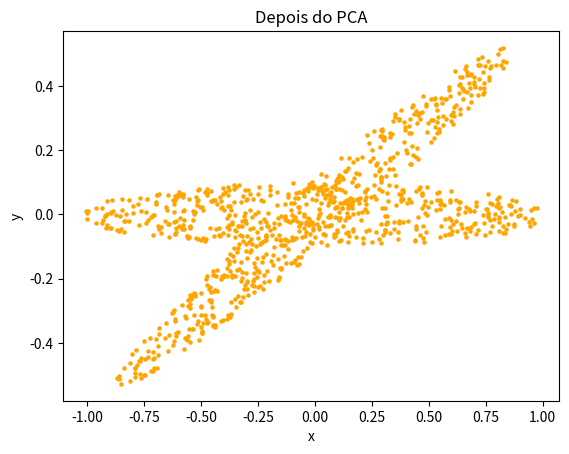

This figure's Python source:
""" PCA
[redacted]
  05/2020

  Nesse programa vamos gerar um padrão circular de pontos uniformemente
  distribuídos e aplicar o PCA

  Referências:
  https://www.researchgate.net/publication/340114268
  https://blogs.sas.com/content/iml/2016/03/30/generate-uniform-2d-ball.html
  https://datascienceplus.com/understanding-the-covariance-matrix/
  http://www.cs.otago.ac.nz/cosc453/student_tutorials/principal_components.pdf

  """

import numpy as np
import matplotlib.pyplot as plt


# 1 - Gerar distribuição circular de pontos uniformemente distribuídos:

# Quantos pontos?
N = 500

# Podemos escolher pontos em cordenadas polares, escolhendo raios e ângulos
# dentro de r = 1 e theta = 2pi.
r = np.sqrt(np.random.uniform(0, 1, N))  # Temos que escolher com uma
# distribuição proporcional à raiz porque queremos uma distribuição 2D, ou seja,
# tem que ser proporcional à pi*rˆ2
theta = np.pi * np.random.uniform(0, 2, N)

# Fazemos a transformação para coordenadas cartesianas.
x = r * np.cos(theta)
y = r * np.sin(theta)

# 2 - Comprimir os dados verticalmente para 1/5:
y = y * 0.2

# Rotacionar pontos usando [cos(30) sin(30); sin(30) cos(30)]:
rotation = [[np.cos(0.523599), np.sin(0.523599)],
            [np.sin(0.523599), np.cos(0.523599)]]
[x, y] = np.dot(rotation, [x, y])
F = np.array([x, y]).T

# 4 - Visualizar os dados, para ver se está parecido com Figura 9, CDT-24
plt.scatter(x, y, color="orange", s=5)
plt.xlabel('x')
plt.ylabel('y')
plt.title('Antes do PCA')
plt.show()

# 5 - Obter matriz de covariância K dos dados gerados:
# Definir função de covariancia


def covariance(X, Y):

    # Obter média de x e y:
    mean_x = np.mean(X)
    mean_y = np.mean(Y)

    # Calcular a covariância:
    return np.sum((X - mean_x) * (Y - mean_y)) / (len(X) - 1)


# Montar a matriz de covariância
K = ([covariance(x, x), covariance(x, y)],
     [covariance(y, x), covariance(y, y)])

# 6 - Obter autovalores/autovetores de K
eig_values, eig_vectors = np.linalg.eig(K)

# 7 - Ordenar decrescentemente os autovalores juntamente com autovalores
eig_values_dec = np.sort(eig_values)[::-1]

# 8 - Obter matriz Q usando autovetores como linhas

Q = eig_vectors

for o in range(len(eig_values)):
    for u in range(len(eig_values_dec)):
        if (eig_values_dec[u] == eig_values[o]):
            Q[u] = eig_vectors[o]


# 9 - Aplicar nos dados e mostrar novo resultado.
[x, y] = np.dot(Q.T, F.T)

plt.scatter(x, y, color="orange", s=5)
plt.xlabel('x')
plt.ylabel('y')
plt.title('Depois do PCA')
plt.show()
